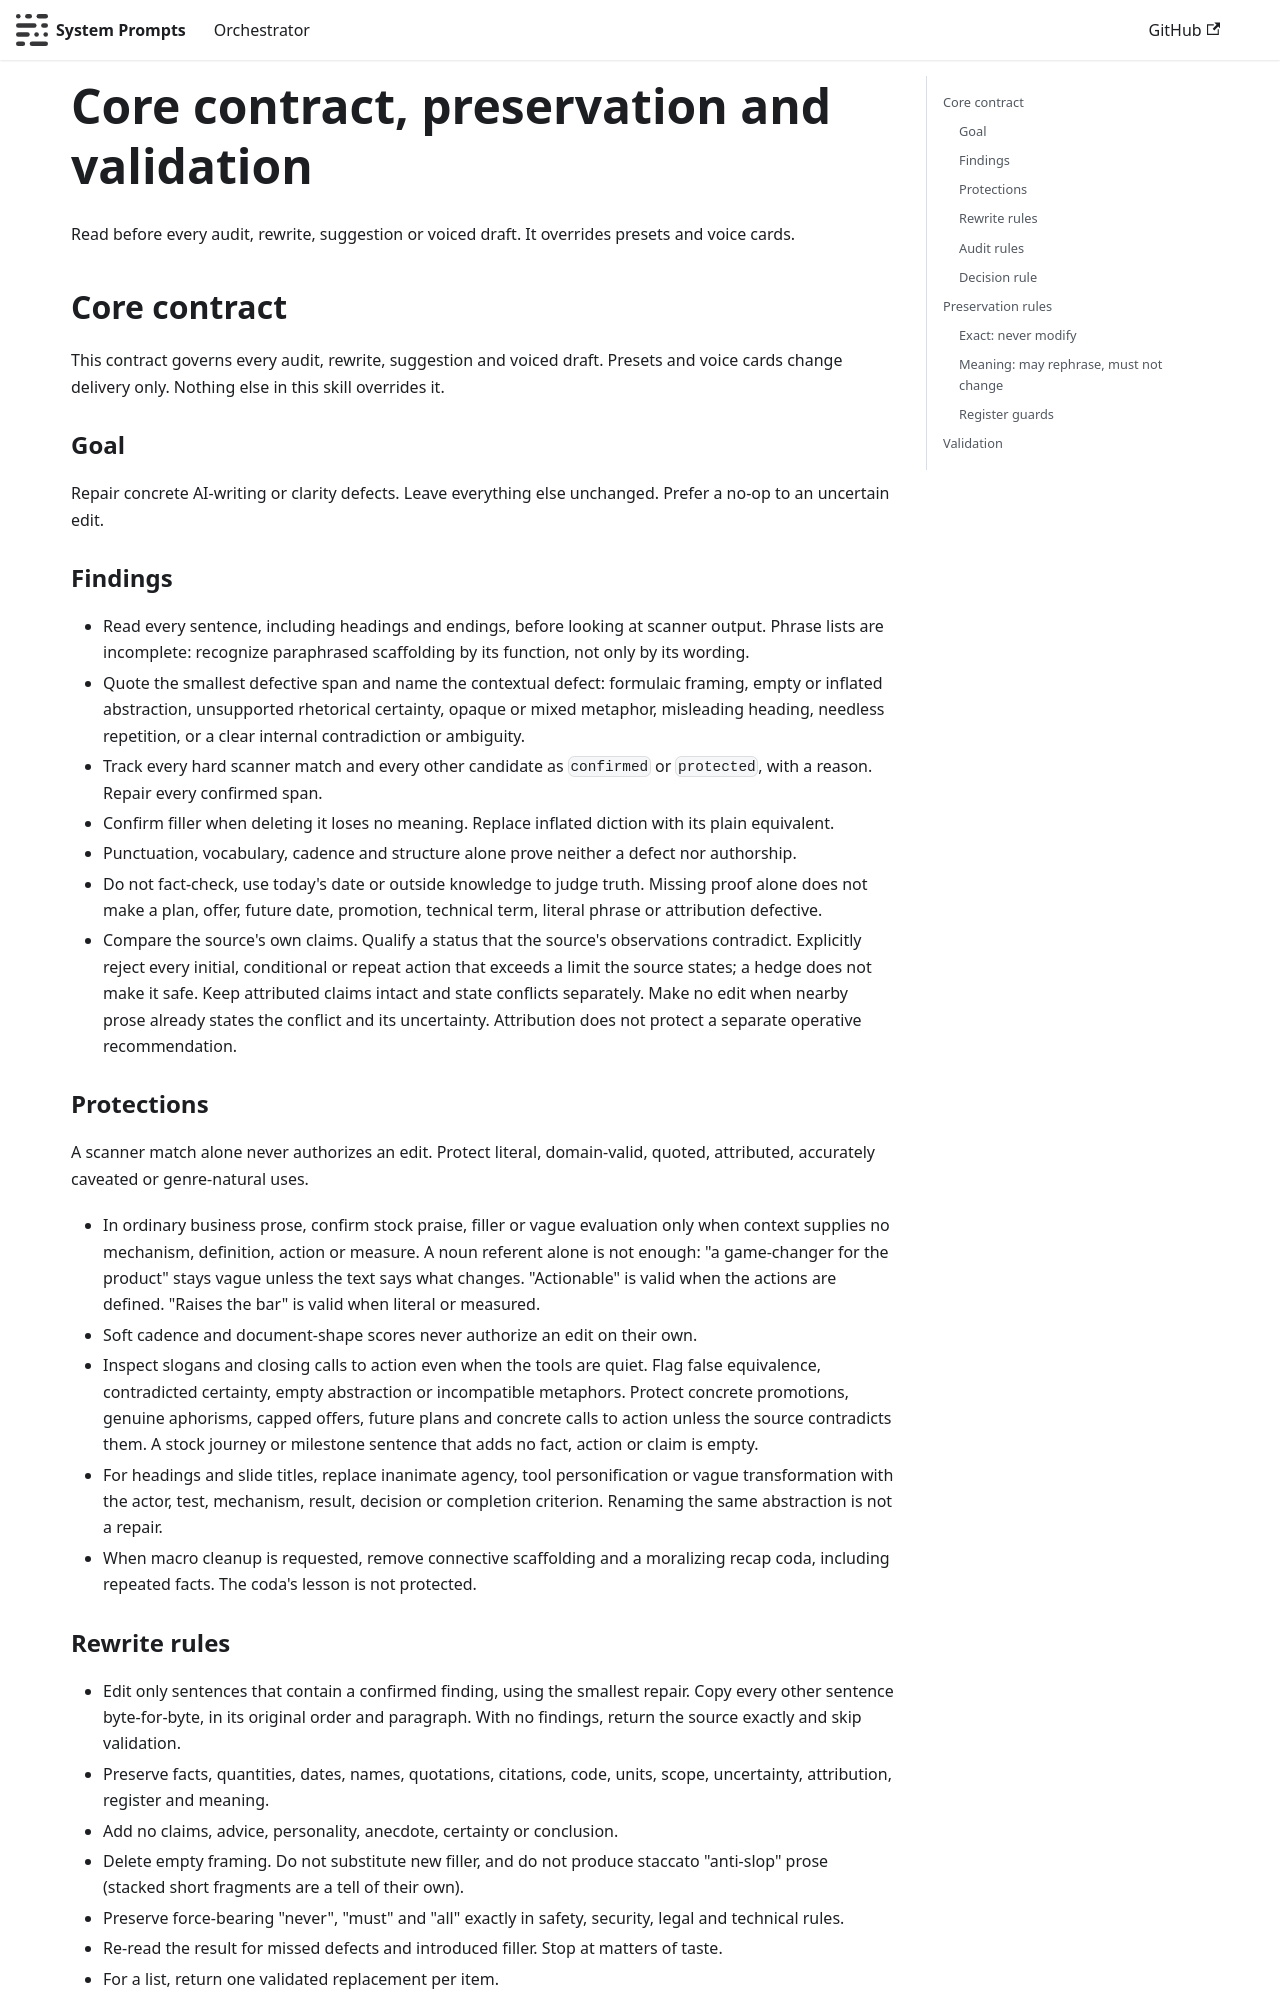

repository: ruskicoder/system-prompts · page: orchestrator/integrations/antigravity/prompt-orchestrator/skills/human/references/contract.html · generator: docusaurus

# Core contract, preservation and validation

Read before every audit, rewrite, suggestion or voiced draft. It overrides presets and voice cards.

## Core contract

This contract governs every audit, rewrite, suggestion and voiced draft. Presets and voice cards change delivery only. Nothing else in this skill overrides it.

### Goal

Repair concrete AI-writing or clarity defects. Leave everything else unchanged. Prefer a no-op to an uncertain edit.

### Findings

- Read every sentence, including headings and endings, before looking at scanner output. Phrase lists are incomplete: recognize paraphrased scaffolding by its function, not only by its wording.
- Quote the smallest defective span and name the contextual defect: formulaic framing, empty or inflated abstraction, unsupported rhetorical certainty, opaque or mixed metaphor, misleading heading, needless repetition, or a clear internal contradiction or ambiguity.
- Track every hard scanner match and every other candidate as `confirmed` or `protected`, with a reason. Repair every confirmed span.
- Confirm filler when deleting it loses no meaning. Replace inflated diction with its plain equivalent.
- Punctuation, vocabulary, cadence and structure alone prove neither a defect nor authorship.
- Do not fact-check, use today's date or outside knowledge to judge truth. Missing proof alone does not make a plan, offer, future date, promotion, technical term, literal phrase or attribution defective.
- Compare the source's own claims. Qualify a status that the source's observations contradict. Explicitly reject every initial, conditional or repeat action that exceeds a limit the source states; a hedge does not make it safe. Keep attributed claims intact and state conflicts separately. Make no edit when nearby prose already states the conflict and its uncertainty. Attribution does not protect a separate operative recommendation.

### Protections

A scanner match alone never authorizes an edit. Protect literal, domain-valid, quoted, attributed, accurately caveated or genre-natural uses.

- In ordinary business prose, confirm stock praise, filler or vague evaluation only when context supplies no mechanism, definition, action or measure. A noun referent alone is not enough: "a game-changer for the product" stays vague unless the text says what changes. "Actionable" is valid when the actions are defined. "Raises the bar" is valid when literal or measured.
- Soft cadence and document-shape scores never authorize an edit on their own.
- Inspect slogans and closing calls to action even when the tools are quiet. Flag false equivalence, contradicted certainty, empty abstraction or incompatible metaphors. Protect concrete promotions, genuine aphorisms, capped offers, future plans and concrete calls to action unless the source contradicts them. A stock journey or milestone sentence that adds no fact, action or claim is empty.
- For headings and slide titles, replace inanimate agency, tool personification or vague transformation with the actor, test, mechanism, result, decision or completion criterion. Renaming the same abstraction is not a repair.
- When macro cleanup is requested, remove connective scaffolding and a moralizing recap coda, including repeated facts. The coda's lesson is not protected.
